Labelled photos from "dataset", an image-classification folder in FezzMad/Computer-vision-project. The possible labels are: Gala apple, Golden apple, Granny Smith apple, honey crisp, Red Chief apple.

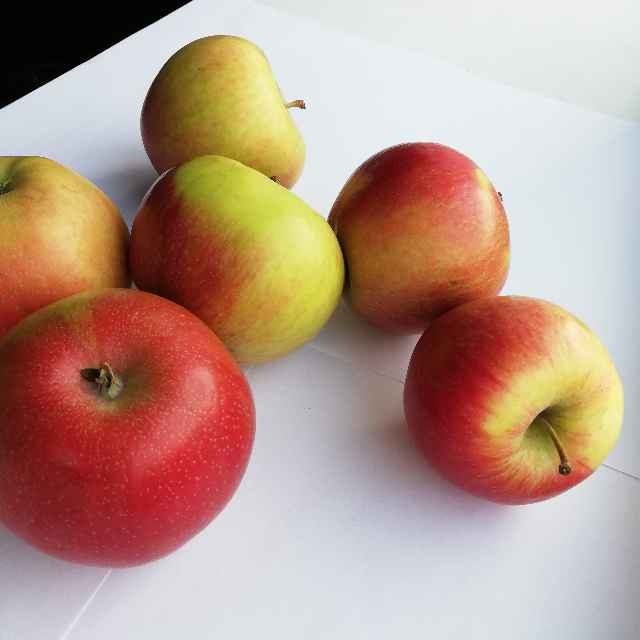
Label: honey crisp

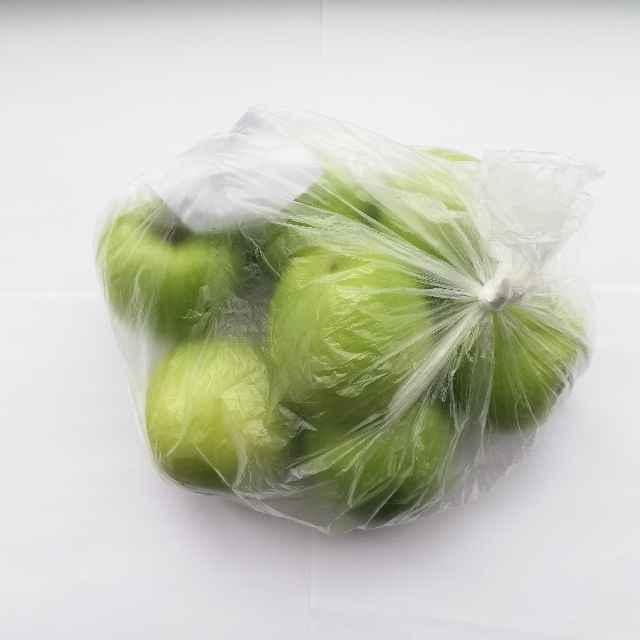
Label: Granny Smith apple

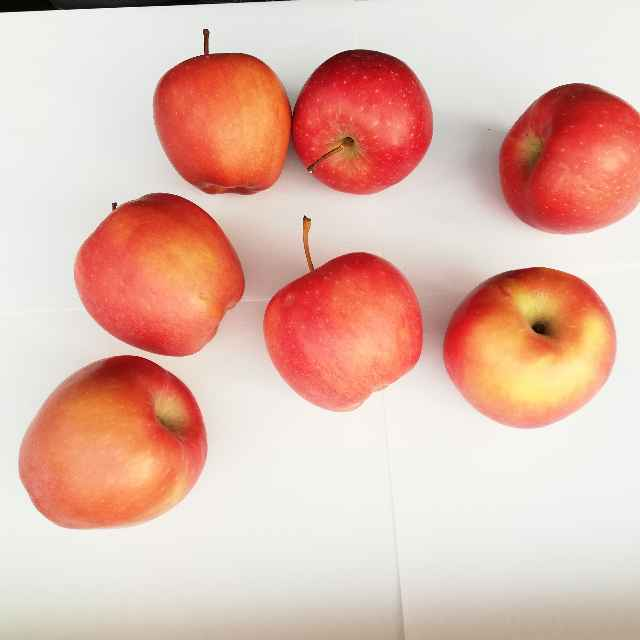
Label: Red Chief apple

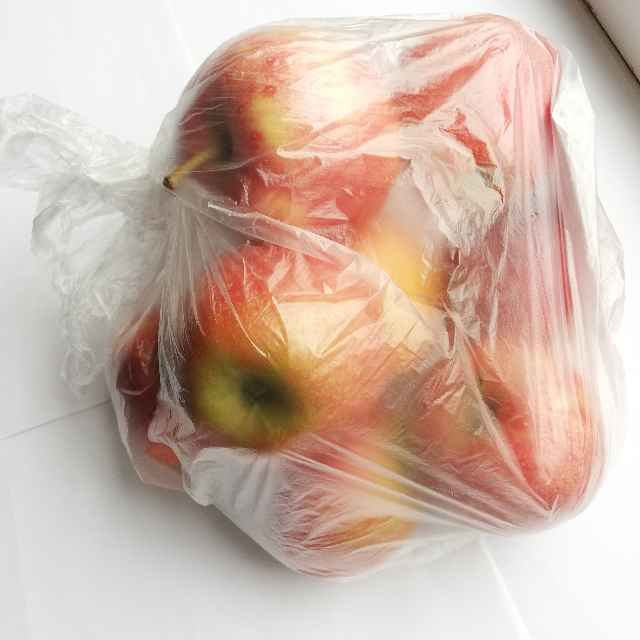
Label: Gala apple

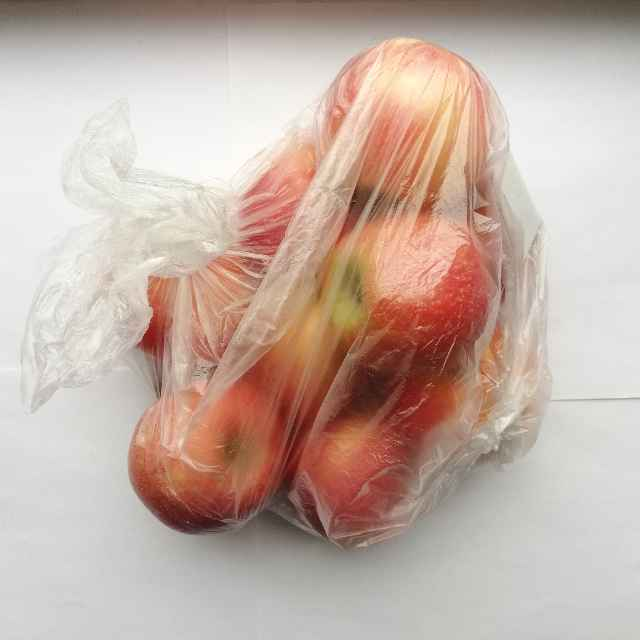
Label: Gala apple

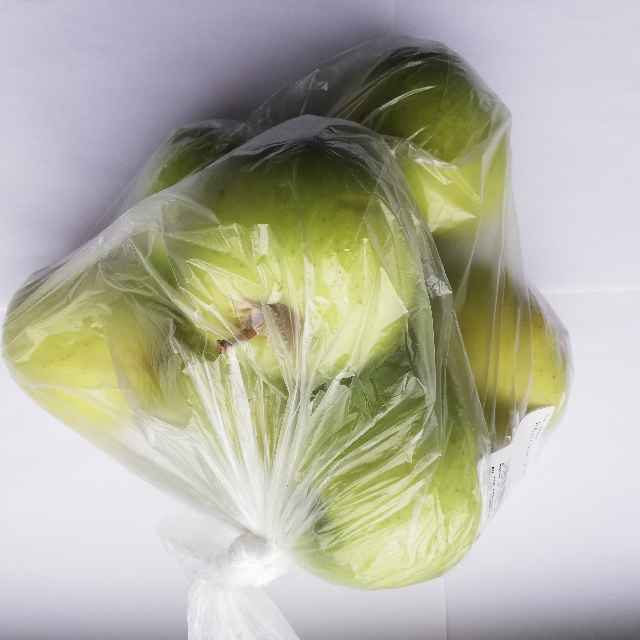
Label: Golden apple
